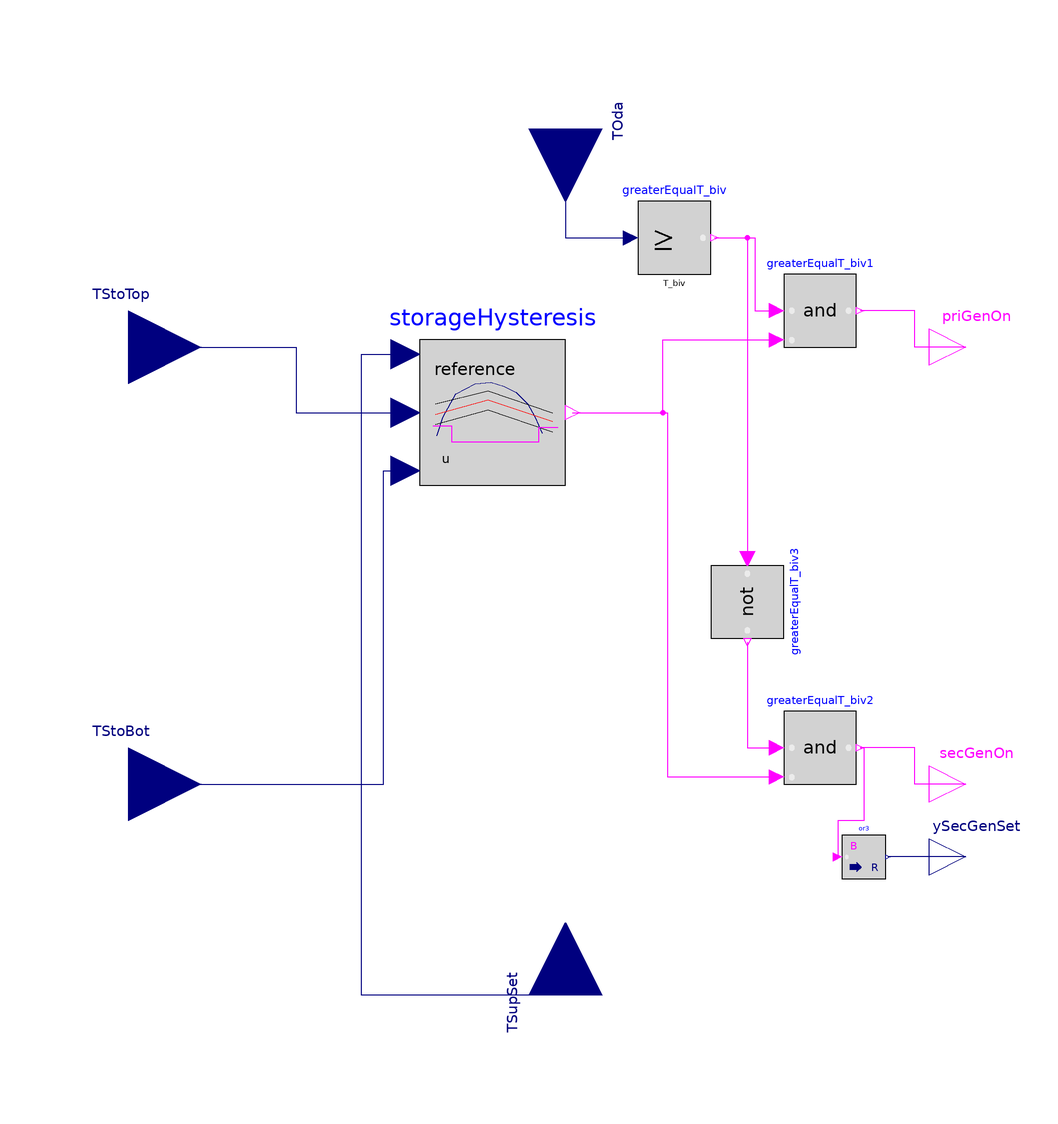

The Modelica model whose source follows is shown above as a component diagram (icons at their Placement, wires along their Line points).

model AlternativeBivalent
  "Alternative bivalent control"
  extends BaseClasses.PartialOnOffController;
  Utilities.StorageHysteresis storageHysteresis(final bandwidth=hysteresis,
      final pre_y_start=true)
    annotation (Placement(transformation(extent={{-40,22},{0,62}})));
  Modelica.Blocks.Logical.GreaterEqualThreshold greaterEqualT_biv(threshold=
        T_biv) annotation (Placement(transformation(extent={{20,80},{40,100}})));
  parameter Modelica.Units.SI.Temperature T_biv=271.15 "Bivalent temperature";
  Modelica.Blocks.Logical.And greaterEqualT_biv1
    annotation (Placement(transformation(extent={{60,60},{80,80}})));
  Modelica.Blocks.Logical.And greaterEqualT_biv2
    annotation (Placement(transformation(extent={{60,-60},{80,-40}})));
  Modelica.Blocks.Logical.Not greaterEqualT_biv3 annotation (Placement(
        transformation(
        extent={{-10,-10},{10,10}},
        rotation=270,
        origin={50,-10})));
  parameter Real hysteresis=10 "Bandwidth around reference signal";
  Modelica.Blocks.Math.BooleanToReal
                             or3(final realTrue=1, final realFalse=0)
                                 annotation (Placement(transformation(
        extent={{-6,-6},{6,6}},
        rotation=0,
        origin={82,-80})));
equation
  connect(TSupSet, storageHysteresis.T_set) annotation (Line(points={{0,-118},{-56,
          -118},{-56,58},{-44,58}}, color={0,0,127}));
  connect(TStoTop, storageHysteresis.T_top) annotation (Line(points={{-120,60},{-74,
          60},{-74,42},{-44,42}}, color={0,0,127}));
  connect(TStoBot, storageHysteresis.T_bot) annotation (Line(points={{-120,-60},{-50,
          -60},{-50,26},{-44,26}}, color={0,0,127}));
  connect(TOda, greaterEqualT_biv.u)
    annotation (Line(points={{0,120},{0,90},{18,90}}, color={0,0,127}));
  connect(priGenOn, greaterEqualT_biv1.y) annotation (Line(points={{110,60},{96,60},
          {96,70},{81,70}}, color={255,0,255}));
  connect(greaterEqualT_biv.y, greaterEqualT_biv1.u1) annotation (Line(points={
          {41,90},{52,90},{52,70},{58,70}}, color={255,0,255}));
  connect(storageHysteresis.y, greaterEqualT_biv1.u2) annotation (Line(points={
          {2,42},{26.85,42},{26.85,62},{58,62}}, color={255,0,255}));
  connect(secGenOn, greaterEqualT_biv2.y) annotation (Line(points={{110,-60},{96,-60},
          {96,-50},{81,-50}}, color={255,0,255}));
  connect(greaterEqualT_biv.y, greaterEqualT_biv3.u)
    annotation (Line(points={{41,90},{50,90},{50,2}}, color={255,0,255}));
  connect(greaterEqualT_biv3.y, greaterEqualT_biv2.u1)
    annotation (Line(points={{50,-21},{50,-50},{58,-50}}, color={255,0,255}));
  connect(storageHysteresis.y, greaterEqualT_biv2.u2) annotation (Line(points={
          {2,42},{28,42},{28,-58},{58,-58}}, color={255,0,255}));
  connect(ySecGenSet, or3.y)
    annotation (Line(points={{110,-80},{88.6,-80}}, color={0,0,127}));
  connect(greaterEqualT_biv2.y, or3.u) annotation (Line(points={{81,-50},{82,
          -50},{82,-70},{74.8,-70},{74.8,-80}}, color={255,0,255}));
end AlternativeBivalent;